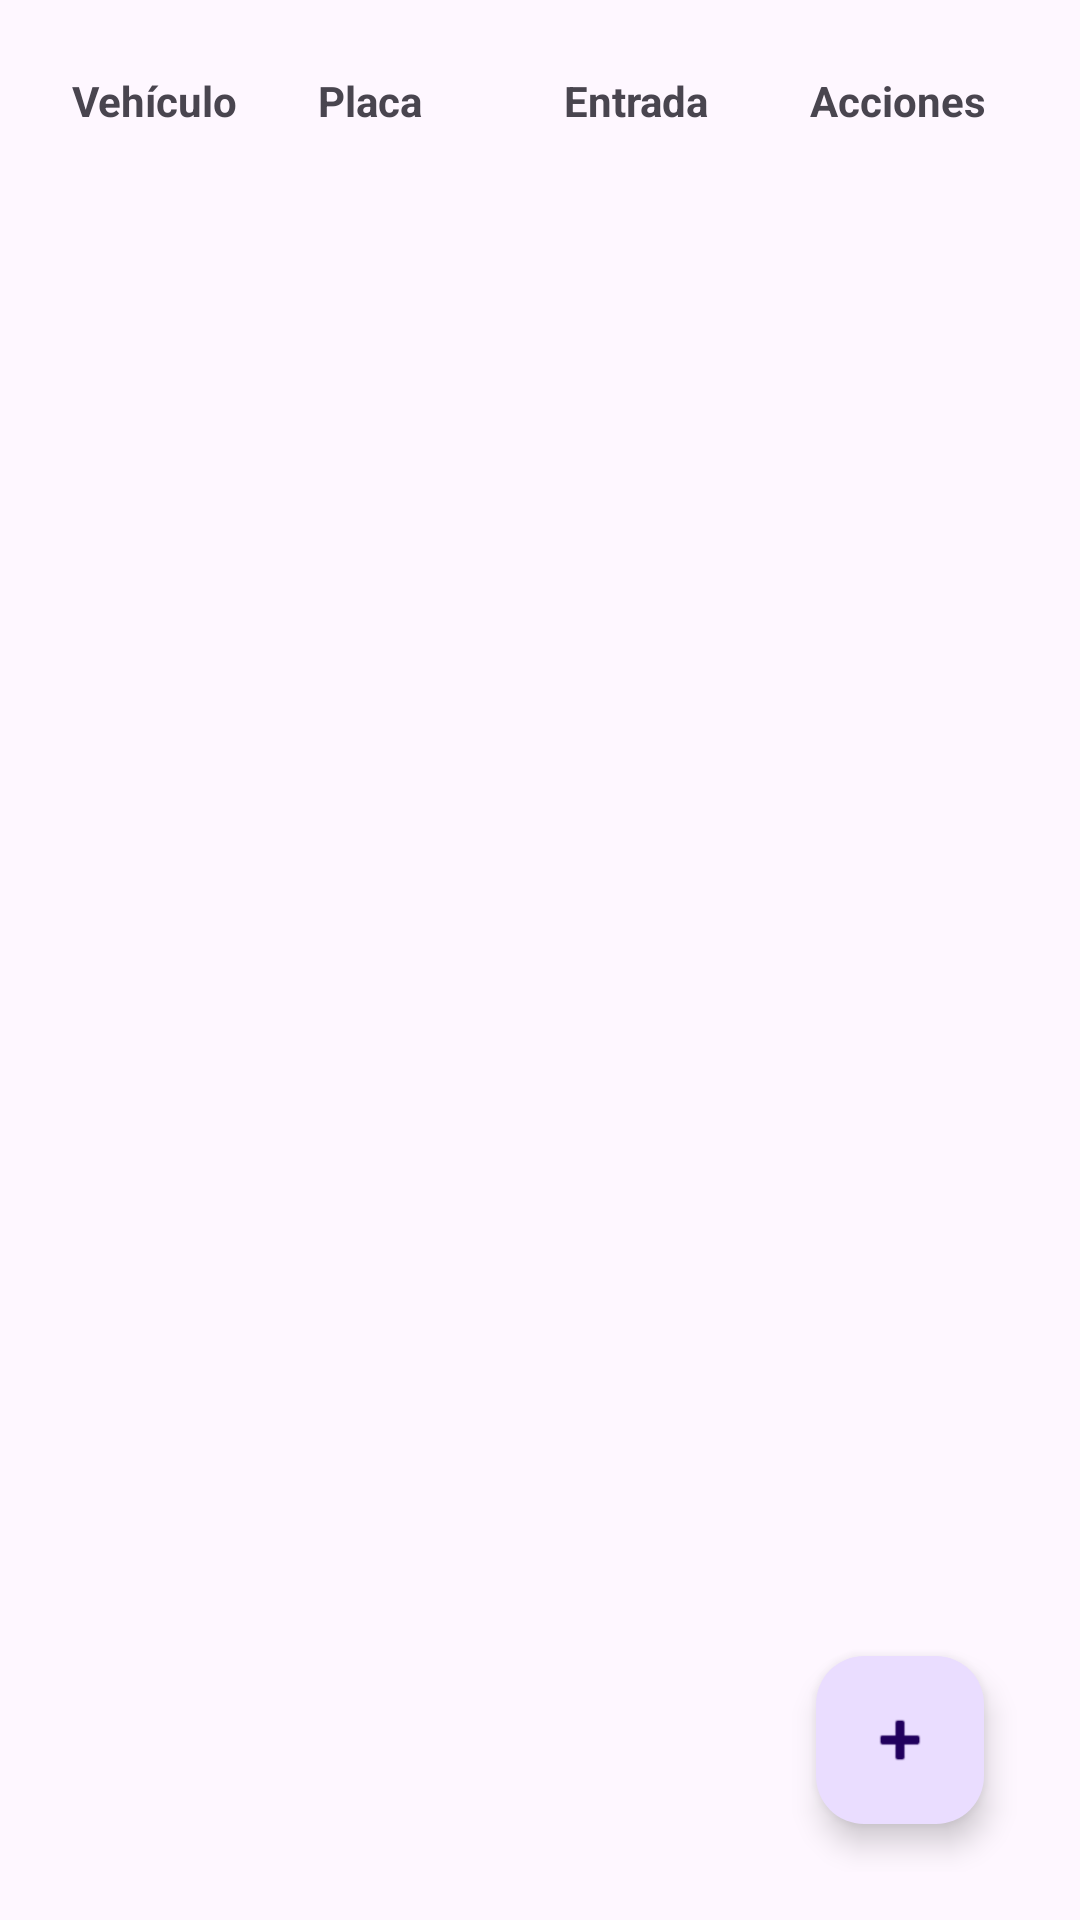

This screen was rendered from an Android layout file. Write that file and the resources it references.
<!-- AndroidManifest.xml: application theme Theme.Simulacion -->
<!-- res/layout/activity_registro.xml -->
<?xml version="1.0" encoding="utf-8"?>
<androidx.constraintlayout.widget.ConstraintLayout xmlns:android="http://schemas.android.com/apk/res/android"
    xmlns:app="http://schemas.android.com/apk/res-auto"
    android:layout_width="match_parent"
    android:layout_height="match_parent"
    android:padding="16dp">

    <ScrollView
        android:layout_width="match_parent"
        android:layout_height="match_parent"
        android:layout_marginBottom="72dp"> 

        <TableLayout
            android:id="@+id/tableLayout"
            android:layout_width="match_parent"
            android:layout_height="wrap_content"
            android:stretchColumns="0,1,2,3"> 

            
            <TableRow>
                <TextView
                    android:layout_width="0dp"
                    android:layout_height="wrap_content"
                    android:layout_weight="1"
                    android:text="Vehículo"
                    android:textStyle="bold"
                    android:padding="8dp" />

                <TextView
                    android:layout_width="0dp"
                    android:layout_height="wrap_content"
                    android:layout_weight="1"
                    android:text="Placa"
                    android:textStyle="bold"
                    android:padding="8dp" />

                <TextView
                    android:layout_width="0dp"
                    android:layout_height="wrap_content"
                    android:layout_weight="1"
                    android:text="Entrada"
                    android:textStyle="bold"
                    android:padding="8dp" />

                <TextView
                    android:layout_width="0dp"
                    android:layout_height="wrap_content"
                    android:layout_weight="1"
                    android:text="Acciones"
                    android:textStyle="bold"
                    android:padding="8dp" />
            </TableRow>

            
        </TableLayout>
    </ScrollView>

    <com.google.android.material.floatingactionbutton.FloatingActionButton
        android:id="@+id/buttonAgregar"
        android:layout_width="wrap_content"
        android:layout_height="wrap_content"
        android:layout_gravity="end|bottom"
        android:layout_margin="16dp"
        android:contentDescription="agregar"
        app:srcCompat="@android:drawable/ic_input_add"
        app:layout_constraintBottom_toBottomOf="parent"
        app:layout_constraintEnd_toEndOf="parent" />
</androidx.constraintlayout.widget.ConstraintLayout>
<!-- resources referenced by this layout -->
<resources>
  <style name="Theme.Simulacion" parent="android:Theme.Material.Light.NoActionBar" />
</resources>
